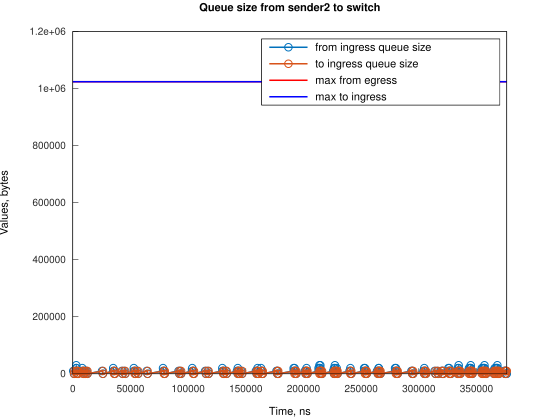

The table this chart was drawn from, first rows:
Time, from_ingress_queue_size, to_ingress_queue_size
388, 10000, nan
1133, 0, 10000
1136, 0, 0
2388, 10000, 0
2998, 20000, 0
2999, 30000, 0
3133, 20000, 10000
3136, 20000, 0
3878, 10000, 10000
3881, 10000, 0
4623, 0, 10000
4624, 0, 0
8219, 10000, 0
8220, 20000, 0
8964, 10000, 10000
8966, 10000, 0
9709, 0, 10000
9711, 0, 0
10450, 10000, 0
11195, 0, 10000
11200, 0, 0
11942, 10000, 0
12687, 0, 10000
12690, 0, 0
25354, 10000, 0
26099, 0, 10000
26102, 0, 0
35040, 10000, 0
35041, 20000, 0
35785, 10000, 10000
35787, 10000, 0
36530, 0, 10000
36531, 0, 0
42486, 10000, 0
43232, 0, 10000
43234, 0, 0
44726, 10000, 0
45471, 0, 10000
45473, 0, 0
52917, 10000, 0
52918, 20000, 0
53662, 10000, 10000
53664, 10000, 0
54407, 0, 10000
54409, 0, 0
55901, 10000, 0
56646, 0, 10000
56648, 0, 0
64093, 10000, 0
64838, 0, 10000
64841, 0, 0
78249, 10000, 0
78250, 20000, 0
78994, 10000, 10000
78997, 10000, 0
79739, 0, 10000
79742, 0, 0
91664, 10000, 0
92409, 0, 10000
92411, 0, 0
... 249 more rows
